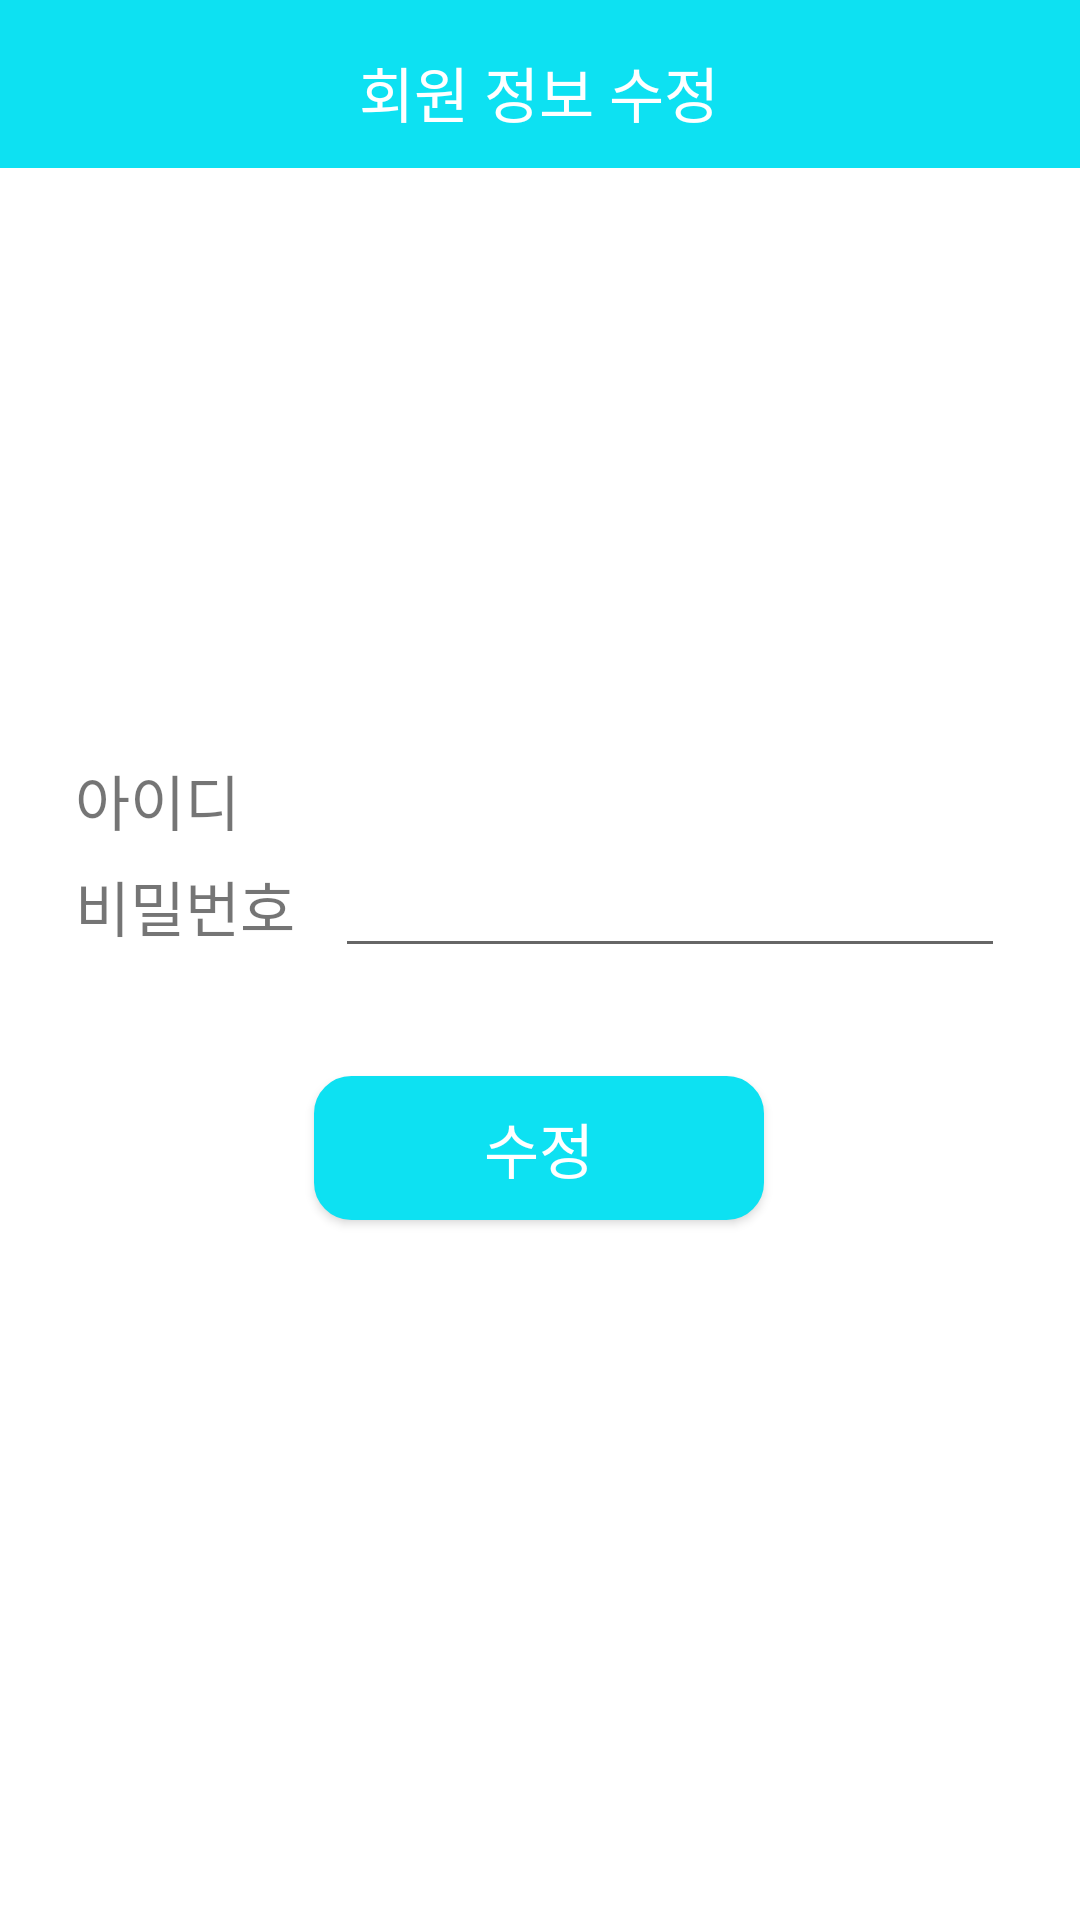

The Android layout XML behind this screen, and the referenced resources:
<!-- AndroidManifest.xml: application theme AppTheme -->
<!-- res/layout/user_edit.xml -->
<?xml version="1.0" encoding="utf-8"?>
<androidx.constraintlayout.widget.ConstraintLayout xmlns:android="http://schemas.android.com/apk/res/android"
    xmlns:app="http://schemas.android.com/apk/res-auto"
    xmlns:tools="http://schemas.android.com/tools"
    android:layout_width="match_parent"
    android:layout_height="match_parent"
    android:background="#ffffff">

    <androidx.appcompat.widget.Toolbar
        android:id="@+id/userEditToolBar"
        android:layout_width="match_parent"
        android:layout_height="wrap_content"
        android:background="#0DE1F2"
        android:minHeight="?attr/actionBarSize"
        android:theme="?attr/actionBarTheme"
        app:layout_constraintEnd_toEndOf="parent"
        app:layout_constraintStart_toStartOf="parent"
        app:layout_constraintTop_toTopOf="parent" />

    <TextView
        android:id="@+id/textView6"
        android:layout_width="wrap_content"
        android:layout_height="wrap_content"
        android:layout_marginTop="16dp"
        android:text="@string/strEditUserInfo"
        android:textColor="#ffffff"
        android:textSize="20dp"
        app:layout_constraintEnd_toEndOf="@+id/userEditToolBar"
        app:layout_constraintHorizontal_bias="0.498"
        app:layout_constraintStart_toStartOf="@+id/userEditToolBar"
        app:layout_constraintTop_toTopOf="parent" />

    <Button
        android:id="@+id/btnUserEdit"
        android:layout_width="150dp"
        android:layout_height="wrap_content"
        android:layout_marginTop="36dp"
        android:background="@drawable/btn_background"
        android:text="@string/strEdit"
        android:textColor="#ffffff"
        android:textSize="20dp"
        app:layout_constraintEnd_toEndOf="parent"
        app:layout_constraintHorizontal_bias="0.498"
        app:layout_constraintStart_toStartOf="parent"
        app:layout_constraintTop_toBottomOf="@+id/tableLayout3" />

    <TableLayout
        android:id="@+id/tableLayout3"
        android:layout_width="match_parent"
        android:layout_height="wrap_content"
        android:layout_marginTop="72dp"
        app:layout_constraintTop_toBottomOf="@+id/userEditToolBar"
        tools:layout_editor_absoluteX="0dp">

        <TableRow
            android:id="@+id/tableRow5"
            android:layout_width="wrap_content"
            android:layout_height="match_parent"
            android:layout_marginLeft="25dp"
            android:layout_marginTop="124dp"
            android:layout_marginRight="25dp">

            <TextView
                android:id="@+id/text10"
                android:layout_width="42dp"
                android:layout_height="wrap_content"
                android:layout_weight="1"
                android:text="@string/strID"
                android:textSize="20dp" />

            <TextView
                android:id="@+id/userEditId"
                android:layout_width="wrap_content"
                android:layout_height="wrap_content"
                android:layout_weight="1"
                android:textSize="20dp" />
        </TableRow>

        <TableRow
            android:layout_width="match_parent"
            android:layout_height="wrap_content"
            android:layout_marginLeft="25dp"
            android:layout_marginRight="25dp">

            <TextView
                android:id="@+id/textView11"
                android:layout_width="wrap_content"
                android:layout_height="wrap_content"
                android:layout_weight="1"
                android:text="@string/strPW"
                android:textSize="20dp" />

            <EditText
                android:id="@+id/userEditPw"
                android:layout_width="wrap_content"
                android:layout_height="wrap_content"
                android:layout_weight="1"
                android:ems="10"
                android:inputType="numberPassword" />
        </TableRow>

    </TableLayout>
</androidx.constraintlayout.widget.ConstraintLayout>
<!-- resources referenced by this layout -->
<resources>
  <!-- drawable btn_background (drawable) -->
  <?xml version="1.0" encoding="utf-8"?>
  <shape  xmlns:android="http://schemas.android.com/apk/res/android">
      android:padding="10dp"
      android:shape="rectangle" >
      <solid android:color="@color/colorSky" />
      <corners
          android:bottomLeftRadius="12dp"
          android:bottomRightRadius="12dp"
          android:topLeftRadius="12dp"
          android:topRightRadius="12dp" />
      <stroke
          android:width="1dp"
          android:color="@color/colorSky" />
  </shape >
  <string name="strEdit">수정</string>
  <string name="strEditUserInfo">회원 정보 수정</string>
  <string name="strID">아이디</string>
  <string name="strPW">비밀번호</string>
  <style name="AppTheme" parent="Theme.AppCompat.Light.NoActionBar">
          
          <item name="colorPrimary">@color/colorPrimary</item>
  
          <item name="colorAccent">@color/colorAccent</item>
          
          <item name="windowActionBar">false</item>
          <item name="windowNoTitle">true</item>
      </style>
  <color name="colorSky">#0DE1F2</color>
  <color name="colorPrimary">#6200EE</color>
  <color name="colorAccent">#03DAC5</color>
</resources>
